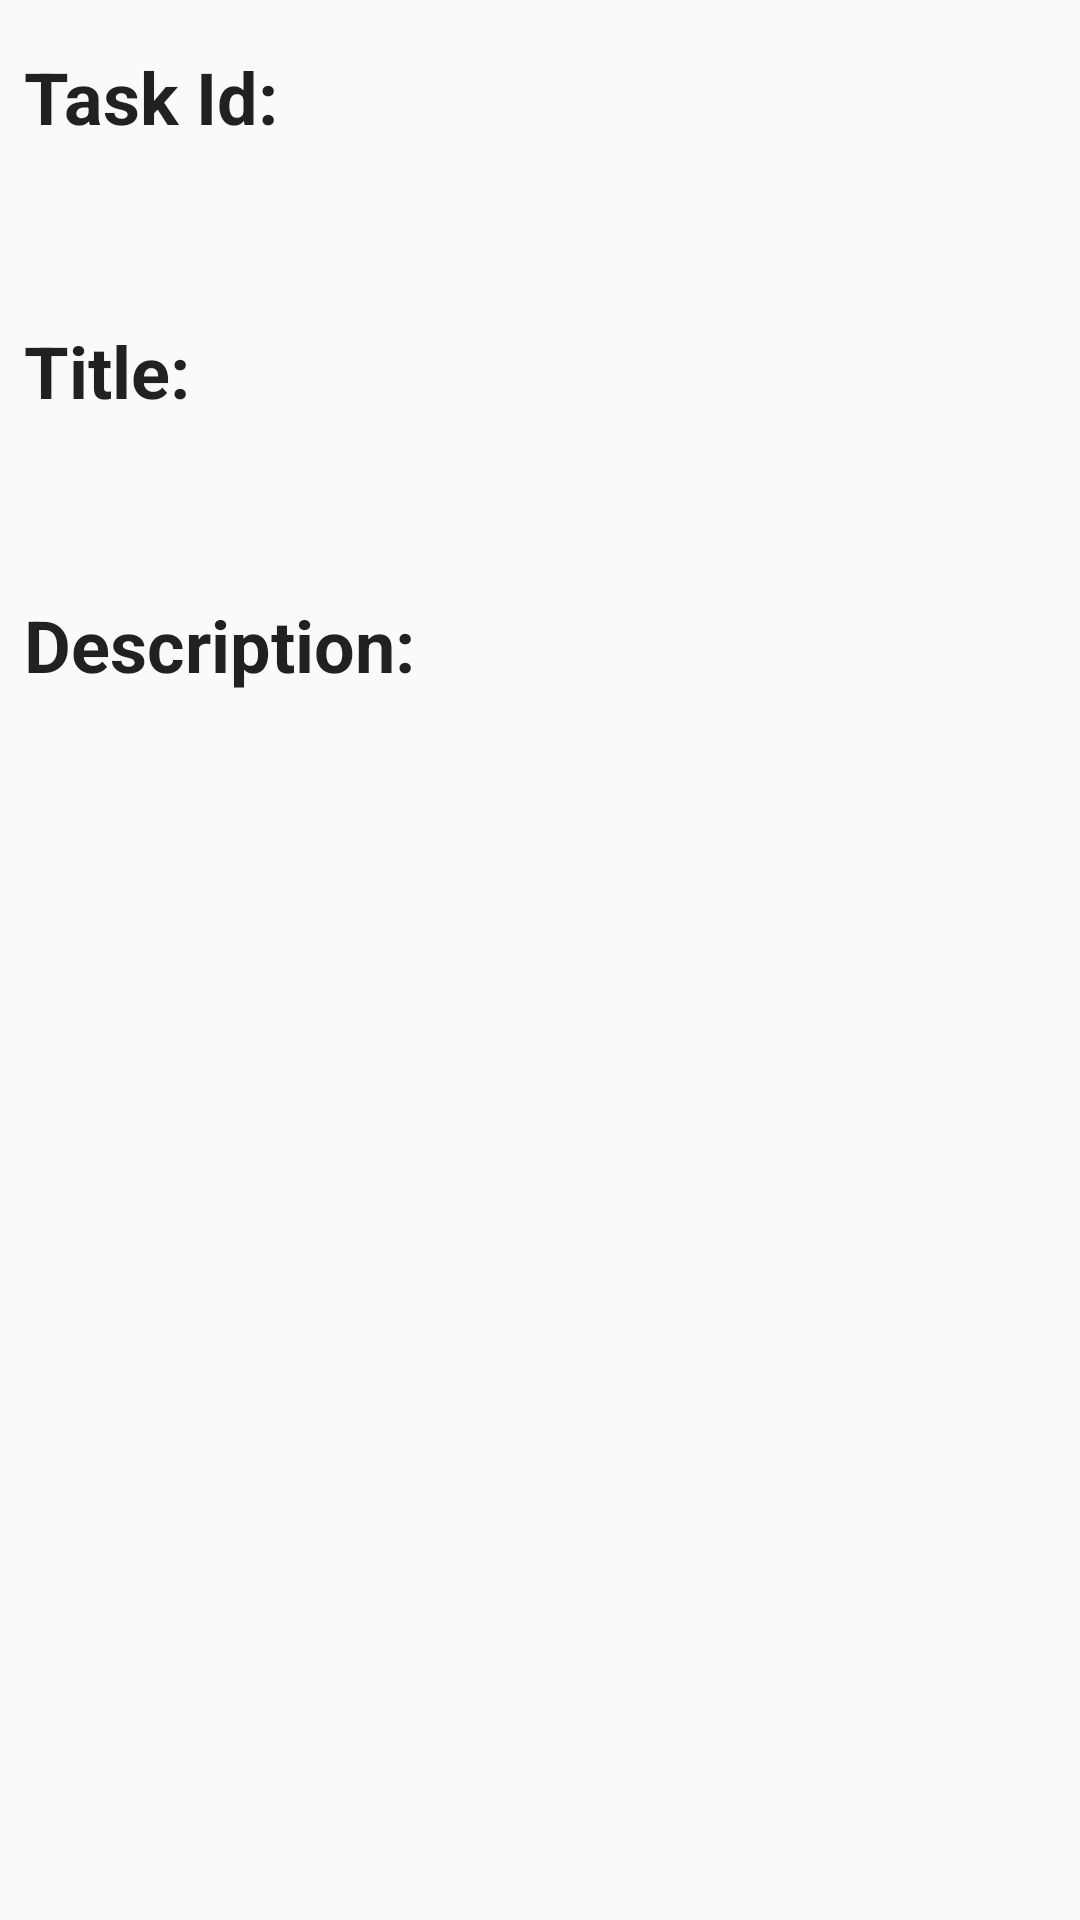

Layout XML and referenced resources for this Android screen:
<!-- AndroidManifest.xml: application theme AppTheme -->
<!-- res/layout/activity_task_details.xml -->
<?xml version="1.0" encoding="utf-8"?>
<androidx.constraintlayout.widget.ConstraintLayout xmlns:android="http://schemas.android.com/apk/res/android"
    xmlns:app="http://schemas.android.com/apk/res-auto"
    xmlns:tools="http://schemas.android.com/tools"
    android:layout_width="match_parent"
    android:layout_height="match_parent"
    tools:context=".TaskDetailsActivity">

    <TextView
        android:id="@+id/taskid_header"
        android:layout_width="match_parent"
        android:layout_height="wrap_content"
        android:layout_marginStart="8dp"
        android:layout_marginLeft="8dp"
        android:layout_marginTop="16dp"
        android:text="@string/task_id"
        android:textAppearance=
            "@style/TextAppearance.AppCompat.Headline"
        android:textStyle="bold"
        app:layout_constraintStart_toStartOf="parent"
        app:layout_constraintTop_toTopOf="parent" />

    <TextView
        android:id="@+id/taskid_value"
        android:layout_width="match_parent"
        android:layout_height="wrap_content"
        android:layout_marginStart="8dp"
        android:layout_marginLeft="8dp"
        android:layout_marginRight="8dp"
        android:layout_marginTop="16dp"

        android:text=""
        android:textAppearance=
            "@style/TextAppearance.AppCompat.Caption"
        android:textSize="20sp"
        app:layout_constraintTop_toBottomOf="@id/taskid_header"
        app:layout_constraintRight_toRightOf="parent" />

    <TextView
        android:id="@+id/title_header"
        android:layout_width="match_parent"
        android:layout_height="wrap_content"
        android:layout_marginStart="8dp"
        android:layout_marginLeft="8dp"
        android:layout_marginTop="16dp"
        android:text="@string/title"
        android:textAppearance=
            "@style/TextAppearance.AppCompat.Headline"
        android:textStyle="bold"
        app:layout_constraintTop_toBottomOf="@id/taskid_value"
        app:layout_constraintStart_toStartOf="parent"
        app:layout_constraintRight_toRightOf="parent" />

    <TextView
        android:id="@+id/title_value"
        android:layout_width="match_parent"
        android:layout_height="wrap_content"
        android:layout_marginStart="8dp"
        android:layout_marginLeft="8dp"
        android:layout_marginTop="16dp"
        android:text=""
        android:textAppearance=
            "@style/TextAppearance.AppCompat.Caption"
        android:textSize="20sp"
        app:layout_constraintTop_toBottomOf="@id/title_header"
        app:layout_constraintStart_toStartOf="parent"
        app:layout_constraintRight_toRightOf="parent" />

    <TextView
        android:id="@+id/description_header"
        android:layout_width="match_parent"
        android:layout_height="wrap_content"
        android:layout_marginStart="8dp"
        android:layout_marginLeft="8dp"
        android:layout_marginTop="16dp"
        android:text="@string/description"
        android:textAppearance=
            "@style/TextAppearance.AppCompat.Headline"
        android:textStyle="bold"
        app:layout_constraintTop_toBottomOf="@id/title_value"
        app:layout_constraintStart_toStartOf="parent"
        app:layout_constraintRight_toRightOf="parent" />

    <TextView
        android:id="@+id/description_value"
        android:layout_width="match_parent"
        android:layout_height="wrap_content"
        android:layout_marginStart="8dp"
        android:layout_marginLeft="8dp"
        android:layout_marginTop="16dp"
        android:text=""
        android:textAppearance=
            "@style/TextAppearance.AppCompat.Caption"
        android:textSize="20sp"
        app:layout_constraintTop_toBottomOf="@id/description_header"
        app:layout_constraintStart_toStartOf="parent"
        app:layout_constraintRight_toRightOf="parent" />

</androidx.constraintlayout.widget.ConstraintLayout>
<!-- resources referenced by this layout -->
<resources>
  <string name="description">Description:</string>
  <string name="task_id">Task Id:</string>
  <string name="title">Title:</string>
  <style name="AppTheme" parent="Theme.AppCompat.Light.DarkActionBar">
          
          <item name="colorPrimary">@color/colorPrimary</item>
          <item name="colorPrimaryDark">@color/colorPrimaryDark</item>
          <item name="colorAccent">@color/colorAccent</item>
      </style>
  <!-- not gathered from this repository: default colours our renderer supplied (Android Studio template values) -->
  <color name="colorPrimary">#FF6200EE</color>
  <color name="colorPrimaryDark">#FF3700B3</color>
  <color name="colorAccent">#FF03DAC5</color>
</resources>
